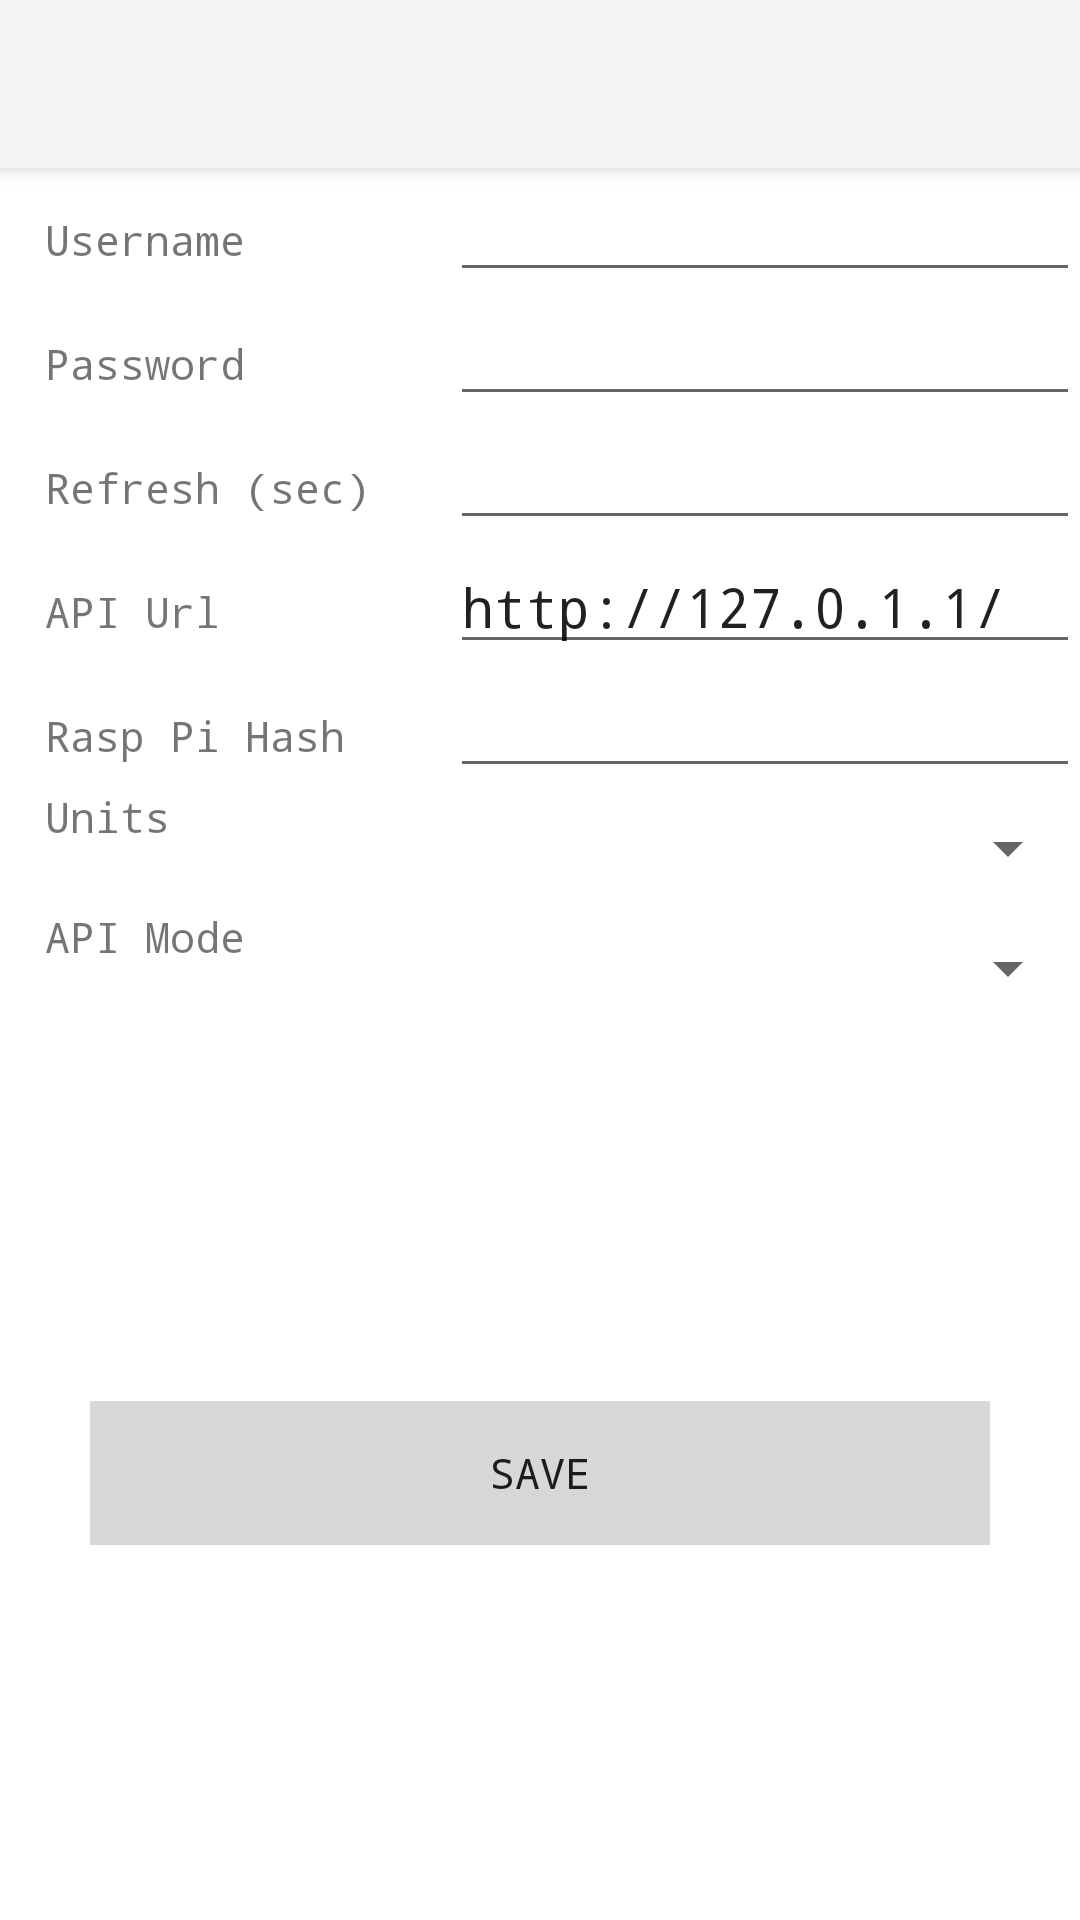

Here is an Android app screen rendered from its layout file. Give the layout XML and the strings, colors and styles it references.
<!-- AndroidManifest.xml: application theme AppTheme -->
<!-- res/layout/activity_setting.xml -->
<?xml version="1.0" encoding="utf-8"?>
<LinearLayout xmlns:android="http://schemas.android.com/apk/res/android"
    xmlns:app="http://schemas.android.com/apk/res-auto"
    xmlns:tools="http://schemas.android.com/tools"
    android:layout_width="match_parent"
    android:layout_height="match_parent"
    android:orientation="vertical"
    android:theme="@style/Theme.AppCompat.Light"
    tools:context=".Setting">

    <android.support.v7.widget.Toolbar
        android:id="@+id/my_toolbar"
        android:layout_width="match_parent"
        android:layout_height="?attr/actionBarSize"
        android:background="?attr/colorPrimary"
        android:elevation="4dp"
        android:theme="@style/ThemeOverlay.AppCompat.ActionBar"
        app:popupTheme="@style/ThemeOverlay.AppCompat.Light"/>

    <TableLayout
        android:layout_width="match_parent"
        android:layout_height="411dp"
        android:orientation="horizontal">

        <TableRow
            android:layout_width="match_parent"
            android:layout_height="match_parent">

            <TextView
                android:id="@+id/username_text"
                android:layout_width="wrap_content"
                android:layout_height="wrap_content"
                android:layout_weight="1"
                android:fontFamily="monospace"
                android:paddingLeft="15dp"
                android:text="Username" />

            <EditText
                android:id="@+id/username_input"
                android:layout_width="wrap_content"
                android:layout_height="wrap_content"
                android:ems="10"
                android:inputType="text" />
        </TableRow>

        <TableRow
            android:layout_width="match_parent"
            android:layout_height="match_parent">

            <TextView
                android:id="@+id/password_text"
                android:layout_width="wrap_content"
                android:layout_height="wrap_content"
                android:layout_weight="1"
                android:fontFamily="monospace"
                android:paddingLeft="15dp"
                android:text="Password" />

            <EditText
                android:id="@+id/password_input"
                android:layout_width="wrap_content"
                android:layout_height="wrap_content"
                android:ems="10"
                android:inputType="textPersonName" />
        </TableRow>

        <TableRow
            android:layout_width="match_parent"
            android:layout_height="match_parent">

            <TextView
                android:id="@+id/refresh_rate"
                android:layout_width="wrap_content"
                android:layout_height="wrap_content"
                android:layout_weight="1"
                android:fontFamily="monospace"
                android:paddingLeft="15dp"
                android:text="Refresh (sec)" />

            <EditText
                android:id="@+id/refresh_input"
                android:layout_width="wrap_content"
                android:layout_height="wrap_content"
                android:ems="10"
                android:fontFamily="monospace"
                android:inputType="numberSigned" />
        </TableRow>

        <TableRow
            android:layout_width="match_parent"
            android:layout_height="match_parent">

            <TextView
                android:id="@+id/api_url"
                android:layout_width="wrap_content"
                android:layout_height="wrap_content"
                android:layout_weight="1"
                android:fontFamily="monospace"
                android:paddingLeft="15dp"
                android:text="API Url" />

            <EditText
                android:id="@+id/api_url_input"
                android:layout_width="wrap_content"
                android:layout_height="wrap_content"
                android:ems="10"
                android:fontFamily="monospace"
                android:inputType="textPersonName"
                android:text="http://127.0.1.1/" />

        </TableRow>

        <TableRow
            android:layout_width="match_parent"
            android:layout_height="match_parent">

            <TextView
                android:id="@+id/hash_text"
                android:layout_width="wrap_content"
                android:layout_height="wrap_content"
                android:layout_weight="1"
                android:fontFamily="monospace"
                android:paddingLeft="15dp"
                android:text="Rasp Pi Hash" />

            <EditText
                android:id="@+id/rasp_pi_hash_input"
                android:layout_width="wrap_content"
                android:layout_height="wrap_content"
                android:ems="10"
                android:fontFamily="monospace"
                android:inputType="textPersonName" />

        </TableRow>

        <TableRow
            android:layout_width="match_parent"
            android:layout_height="match_parent">

            <TextView
                android:id="@+id/convesion_text"
                android:layout_width="wrap_content"
                android:layout_height="wrap_content"
                android:layout_weight="1"
                android:fontFamily="monospace"
                android:paddingLeft="15dp"
                android:text="Units" />

            <Spinner
                android:id="@+id/conversion_input"
                android:layout_width="match_parent"
                android:layout_height="40dp" />
        </TableRow>

        <TableRow
            android:layout_width="match_parent"
            android:layout_height="match_parent">

            <TextView
                android:id="@+id/api_text"
                android:layout_width="wrap_content"
                android:layout_height="wrap_content"
                android:layout_weight="1"
                android:fontFamily="monospace"
                android:paddingLeft="15dp"
                android:text="API Mode" />

            <Spinner
                android:id="@+id/api_mode_input"
                android:layout_width="match_parent"
                android:layout_height="40dp" />
        </TableRow>

    </TableLayout>

    <LinearLayout
        android:layout_width="match_parent"
        android:layout_height="match_parent"
        android:orientation="horizontal">

        <Button
            android:id="@+id/saveSettings"
            style="@style/Widget.AppCompat.Button.Borderless"
            android:layout_width="216dp"
            android:layout_height="wrap_content"
            android:layout_marginLeft="30dp"
            android:layout_marginRight="30dp"
            android:layout_marginBottom="10dp"
            android:layout_weight="1"
            android:background="?attr/colorButtonNormal"
            android:fontFamily="monospace"
            android:text="Save" />
    </LinearLayout>

</LinearLayout>
<!-- resources referenced by this layout -->
<resources>

</resources>
